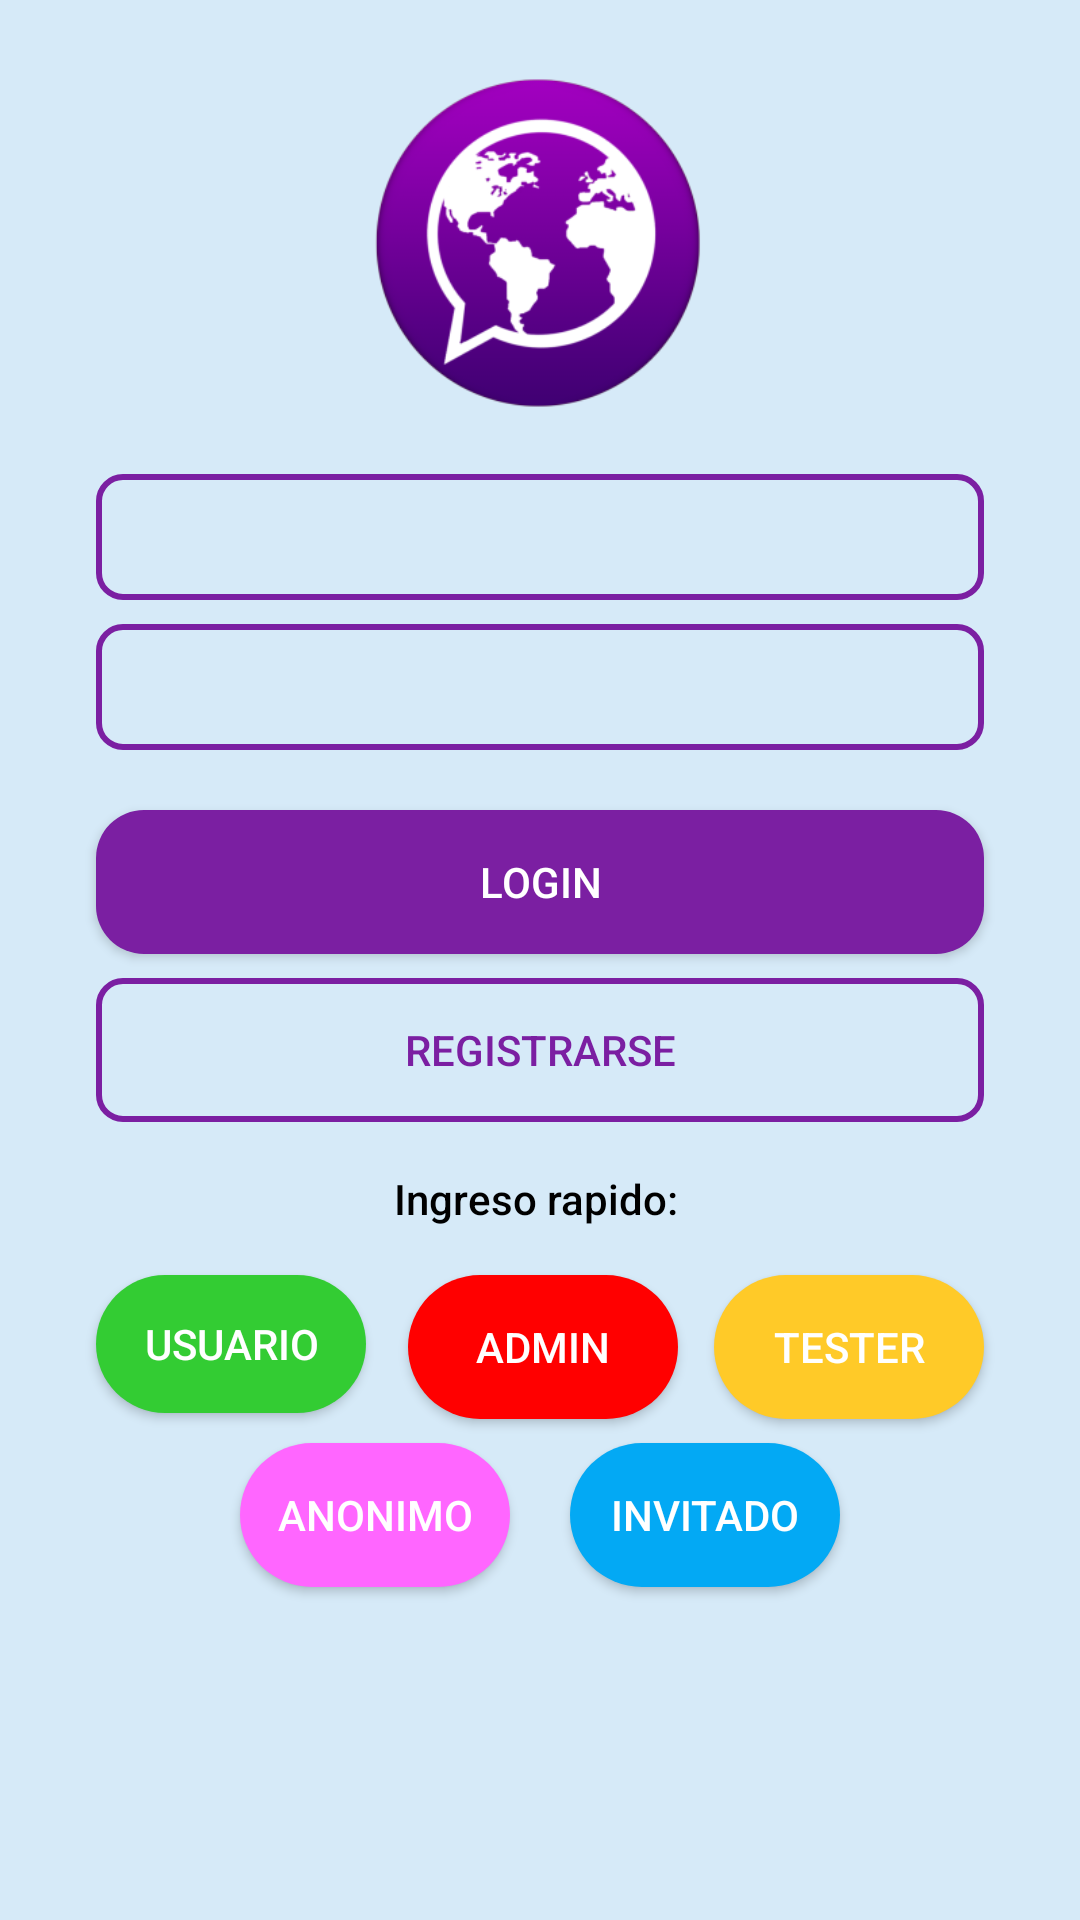

Reconstruct the res/layout file that produces this screen, plus the resources it refers to.
<!-- AndroidManifest.xml: application theme Theme.AppCompat.NoActionBar -->
<!-- res/layout/activity_auth.xml -->
<?xml version="1.0" encoding="utf-8"?>
<androidx.constraintlayout.widget.ConstraintLayout xmlns:android="http://schemas.android.com/apk/res/android"
    xmlns:app="http://schemas.android.com/apk/res-auto"
    xmlns:tools="http://schemas.android.com/tools"
    android:layout_width="match_parent"
    android:layout_height="match_parent"
    android:background="#D6EAF8"
    android:visibility="visible"
    tools:context=".AuthActivity"
    >

    <ImageView
        android:id="@+id/imageView"
        android:layout_width="178dp"
        android:layout_height="146dp"
        android:layout_marginStart="8dp"
        android:layout_marginLeft="8dp"
        android:layout_marginTop="8dp"
        android:layout_marginEnd="8dp"
        android:layout_marginRight="8dp"
        app:layout_constraintEnd_toEndOf="parent"
        app:layout_constraintHorizontal_bias="0.497"
        app:layout_constraintStart_toStartOf="parent"
        app:layout_constraintTop_toTopOf="parent"
        app:srcCompat="@mipmap/ic_index_foreground" />

    <EditText
        android:id="@+id/emailEditText"
        android:layout_width="match_parent"
        android:layout_height="42dp"
        android:layout_marginStart="32dp"
        android:layout_marginLeft="32dp"
        android:drawablePadding="10dp"
        android:layout_marginTop="4dp"
        android:layout_marginEnd="32dp"
        android:layout_marginRight="32dp"
        android:background="@drawable/button_rounded_border"
        android:drawableLeft="@drawable/ic_mail"
        android:ems="10"
        android:inputType="textPersonName"
        android:paddingLeft="10dp"
        android:paddingRight="7dp"
        android:textColor="#7B1FA2"
        android:textColorHint="@android:color/darker_gray"
        android:textColorLink="#7B1FA2"
        android:textCursorDrawable="@color/colorPrimary"
        app:layout_constraintEnd_toEndOf="parent"
        app:layout_constraintHorizontal_bias="0.621"
        app:layout_constraintStart_toStartOf="parent"
        app:layout_constraintTop_toBottomOf="@+id/imageView" />

    <TextView
        android:id="@+id/txtError"
        android:layout_width="299dp"
        android:layout_height="21dp"
        android:layout_marginStart="8dp"
        android:layout_marginLeft="8dp"
        android:layout_marginTop="2dp"
        android:layout_marginEnd="8dp"
        android:layout_marginRight="8dp"
        android:layout_marginBottom="2dp"
        android:drawableLeft="@android:drawable/stat_sys_warning"
        android:text="ERROR AQUI"
        android:textColor="#7B1FA2"
        android:visibility="invisible"
        app:layout_constraintBottom_toTopOf="@+id/logInButton"
        app:layout_constraintEnd_toEndOf="parent"
        app:layout_constraintStart_toStartOf="parent"
        app:layout_constraintTop_toBottomOf="@+id/passwordEditText"
        app:layout_constraintVertical_bias="1.0" />

    <EditText
        android:id="@+id/passwordEditText"
        android:layout_width="match_parent"
        android:layout_height="42dp"
        android:layout_marginStart="32dp"
        android:layout_marginLeft="32dp"
        android:layout_marginTop="8dp"
        android:layout_marginEnd="32dp"
        android:layout_marginRight="32dp"
        android:layout_marginBottom="8dp"
        android:background="@drawable/button_rounded_border"
        android:drawableLeft="@drawable/ic_pass"
        android:drawablePadding="10dp"
        android:ems="10"
        android:inputType="textPassword"
        android:paddingLeft="7dp"
        android:paddingRight="7dp"
        android:textColor="#7B1FA2"
        android:textColorHint="@android:color/darker_gray"
        app:layout_constraintBottom_toTopOf="@+id/logInButton"
        app:layout_constraintEnd_toEndOf="parent"
        app:layout_constraintHorizontal_bias="0.621"
        app:layout_constraintStart_toStartOf="parent"
        app:layout_constraintTop_toBottomOf="@+id/emailEditText"
        app:layout_constraintVertical_bias="0.22" />

    <Button
        android:id="@+id/signUpButton"
        android:layout_width="match_parent"
        android:layout_height="wrap_content"
        android:layout_marginStart="32dp"
        android:layout_marginLeft="32dp"
        android:layout_marginTop="8dp"
        android:layout_marginEnd="32dp"
        android:layout_marginRight="32dp"
        android:background="@drawable/button_rounded_border"
        android:text="REGISTRARSE"
        android:textColor="#7B1FA2"
        app:layout_constraintEnd_toEndOf="parent"
        app:layout_constraintHorizontal_bias="0.0"
        app:layout_constraintStart_toStartOf="parent"
        app:layout_constraintTop_toBottomOf="@+id/logInButton" />

    <Button
        android:id="@+id/logInButton"
        android:layout_width="match_parent"
        android:layout_height="wrap_content"
        android:layout_marginStart="32dp"
        android:layout_marginLeft="32dp"
        android:layout_marginTop="20dp"
        android:layout_marginEnd="32dp"
        android:layout_marginRight="32dp"
        android:background="@drawable/button_rounded"
        android:text="LOGIN"
        app:layout_constraintEnd_toEndOf="parent"
        app:layout_constraintHorizontal_bias="0.0"
        app:layout_constraintStart_toStartOf="parent"
        app:layout_constraintTop_toBottomOf="@+id/passwordEditText" />

    <Button
        android:id="@+id/buttonAdmin"
        android:layout_width="90dp"
        android:layout_height="wrap_content"
        android:layout_marginStart="64dp"
        android:layout_marginLeft="64dp"
        android:layout_marginTop="16dp"
        android:layout_marginEnd="64dp"
        android:layout_marginRight="64dp"
        android:layout_marginBottom="32dp"
        android:background="@drawable/button_rounded_red"
        android:text="ADMIN"
        android:textColor="#FFFFFF"
        app:layout_constraintBottom_toBottomOf="parent"
        app:layout_constraintEnd_toEndOf="parent"
        app:layout_constraintHorizontal_bias="0.507"
        app:layout_constraintStart_toStartOf="parent"
        app:layout_constraintTop_toBottomOf="@+id/textView4"
        app:layout_constraintVertical_bias="0.0" />

    <Button
        android:id="@+id/buttonUsuario"
        android:layout_width="90dp"
        android:layout_height="46dp"
        android:layout_marginStart="32dp"
        android:layout_marginLeft="32dp"
        android:layout_marginTop="16dp"
        android:layout_marginEnd="32dp"
        android:layout_marginRight="32dp"
        android:layout_marginBottom="16dp"
        android:background="@drawable/button_rounded_green"
        android:text="USUARIO"
        android:textColor="#FFFFFF"
        app:layout_constraintBottom_toBottomOf="parent"
        app:layout_constraintEnd_toStartOf="@+id/buttonAdmin"
        app:layout_constraintHorizontal_bias="0.0"
        app:layout_constraintStart_toStartOf="parent"
        app:layout_constraintTop_toBottomOf="@+id/textView4"
        app:layout_constraintVertical_bias="0.0" />

    <Button
        android:id="@+id/buttonInvitado"
        android:layout_width="90dp"
        android:layout_height="wrap_content"
        android:layout_marginStart="32dp"
        android:layout_marginLeft="32dp"
        android:layout_marginTop="8dp"
        android:layout_marginEnd="80dp"
        android:layout_marginRight="80dp"
        android:layout_marginBottom="32dp"
        android:background="@drawable/button_rounded_blue"
        android:text="INVITADO"
        android:textColor="#FFFFFF"
        app:layout_constraintBottom_toBottomOf="parent"
        app:layout_constraintEnd_toEndOf="parent"
        app:layout_constraintHorizontal_bias="1.0"
        app:layout_constraintStart_toEndOf="@+id/buttonAnonimo"
        app:layout_constraintTop_toBottomOf="@+id/buttonAdmin"
        app:layout_constraintVertical_bias="0.0" />

    <Button
        android:id="@+id/buttonAnonimo"
        android:layout_width="90dp"
        android:layout_height="wrap_content"
        android:layout_marginStart="80dp"
        android:layout_marginLeft="80dp"
        android:layout_marginTop="8dp"
        android:layout_marginBottom="32dp"
        android:background="@drawable/button_rounded_pink"
        android:text="ANONIMO"
        android:textColor="#FFFFFF"
        app:layout_constraintBottom_toBottomOf="parent"
        app:layout_constraintStart_toStartOf="parent"
        app:layout_constraintTop_toBottomOf="@+id/buttonAdmin"
        app:layout_constraintVertical_bias="0.0" />

    <Button
        android:id="@+id/buttonTester"
        android:layout_width="90dp"
        android:layout_height="wrap_content"
        android:layout_marginStart="32dp"
        android:layout_marginLeft="32dp"
        android:layout_marginTop="16dp"
        android:layout_marginEnd="32dp"
        android:layout_marginRight="32dp"
        android:layout_marginBottom="16dp"
        android:background="@drawable/button_rounded_yellow"
        android:text="TESTER"
        android:textColor="#FFFFFF"
        app:layout_constraintBottom_toBottomOf="parent"
        app:layout_constraintEnd_toEndOf="parent"
        app:layout_constraintHorizontal_bias="1.0"
        app:layout_constraintStart_toEndOf="@+id/buttonAdmin"
        app:layout_constraintTop_toBottomOf="@+id/textView4"
        app:layout_constraintVertical_bias="0.0" />

    <TextView
        android:id="@+id/textView4"
        android:layout_width="wrap_content"
        android:layout_height="wrap_content"
        android:layout_marginStart="32dp"
        android:layout_marginLeft="32dp"
        android:layout_marginTop="16dp"
        android:layout_marginEnd="32dp"
        android:layout_marginRight="32dp"
        android:fontFamily="sans-serif-medium"
        android:text="Ingreso rapido:"
        android:textColor="#000000"
        app:layout_constraintBottom_toBottomOf="parent"
        app:layout_constraintEnd_toEndOf="parent"
        app:layout_constraintHorizontal_bias="0.494"
        app:layout_constraintStart_toStartOf="parent"
        app:layout_constraintTop_toBottomOf="@+id/signUpButton"
        app:layout_constraintVertical_bias="0.0" />

</androidx.constraintlayout.widget.ConstraintLayout>
<!-- resources referenced by this layout -->
<resources>
  <!-- drawable button_rounded (drawable) -->
  <?xml version="1.0" encoding="utf-8"?>
  <shape xmlns:android="http://schemas.android.com/apk/res/android">
      <corners android:radius="16dp"/>
      <solid android:color="#7B1FA2"/>
  </shape>
  <!-- drawable button_rounded_blue (drawable) -->
  <?xml version="1.0" encoding="utf-8"?>
  <shape xmlns:android="http://schemas.android.com/apk/res/android">
      <corners android:radius="32dp"/>
      <solid android:color="#03A9F4"/>
  </shape>
  <!-- drawable button_rounded_border (drawable) -->
  <?xml version="1.0" encoding="utf-8"?>
  <shape xmlns:android="http://schemas.android.com/apk/res/android">
      <corners android:radius="8dp"/>
      <stroke android:width="2dp" android:color="#7B1FA2"/>
  </shape>
  <!-- drawable button_rounded_green (drawable) -->
  <?xml version="1.0" encoding="utf-8"?>
  <shape xmlns:android="http://schemas.android.com/apk/res/android">
      <corners android:radius="32dp"/>
      <solid android:color="#33CC33"/>
  </shape>
  <!-- drawable button_rounded_pink (drawable) -->
  <?xml version="1.0" encoding="utf-8"?>
  <shape xmlns:android="http://schemas.android.com/apk/res/android">
      <corners android:radius="32dp"/>
      <solid android:color="#FF66FF"/>
  </shape>
  <!-- drawable button_rounded_red (drawable) -->
  <?xml version="1.0" encoding="utf-8"?>
  <shape xmlns:android="http://schemas.android.com/apk/res/android">
      <corners android:radius="32dp"/>
      <solid android:color="#FF0000"/>
  </shape>
  <!-- drawable button_rounded_yellow (drawable) -->
  <?xml version="1.0" encoding="utf-8"?>
  <shape xmlns:android="http://schemas.android.com/apk/res/android">
      <corners android:radius="32dp"/>
      <solid android:color="#FFCA28"/>
  </shape>
  <!-- drawable ic_mail (drawable) -->
  <?xml version="1.0" encoding="utf-8"?>
  <layer-list xmlns:android="http://schemas.android.com/apk/res/android" >
      <item
          android:drawable="@drawable/ic_email"
          android:width="30dp"
          android:height="30dp"
          />
  </layer-list >
  <!-- drawable ic_pass (drawable) -->
  <?xml version="1.0" encoding="utf-8"?>
  <layer-list xmlns:android="http://schemas.android.com/apk/res/android" >
      <item
          android:drawable="@drawable/ic_contrasena"
          android:width="30dp"
          android:height="30dp"
          />
  </layer-list >
  <!-- mipmap ic_index_foreground: png bitmap (mipmap-hdpi, 11442 bytes) -->
  <!-- not gathered from this repository: default colours our renderer supplied (Android Studio template values) -->
  <color name="colorPrimary">#FF6200EE</color>
</resources>
